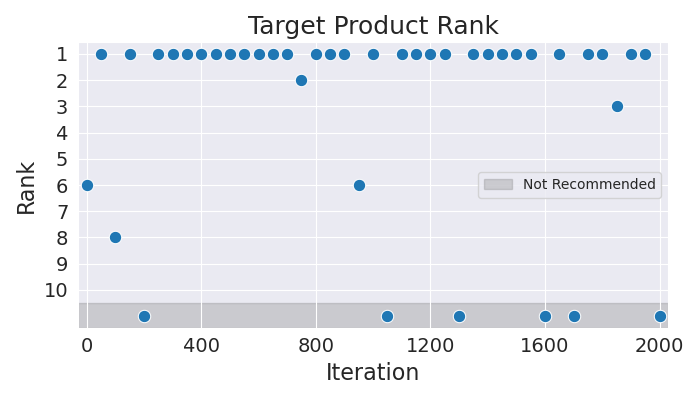

The file beside this chart, header and first rows:
Iteration, Rank
0, 6
50, 1
100, 8
150, 1
200, 11
250, 1
300, 1
350, 1
400, 1
450, 1
500, 1
550, 1
600, 1
650, 1
700, 1
750, 2
800, 1
850, 1
900, 1
950, 6
1000, 1
1050, 11
1100, 1
1150, 1
1200, 1
1250, 1
1300, 11
1350, 1
1400, 1
1450, 1
1500, 1
1550, 1
1600, 11
1650, 1
1700, 11
1750, 1
1800, 1
1850, 3
1900, 1
1950, 1
2000, 11
